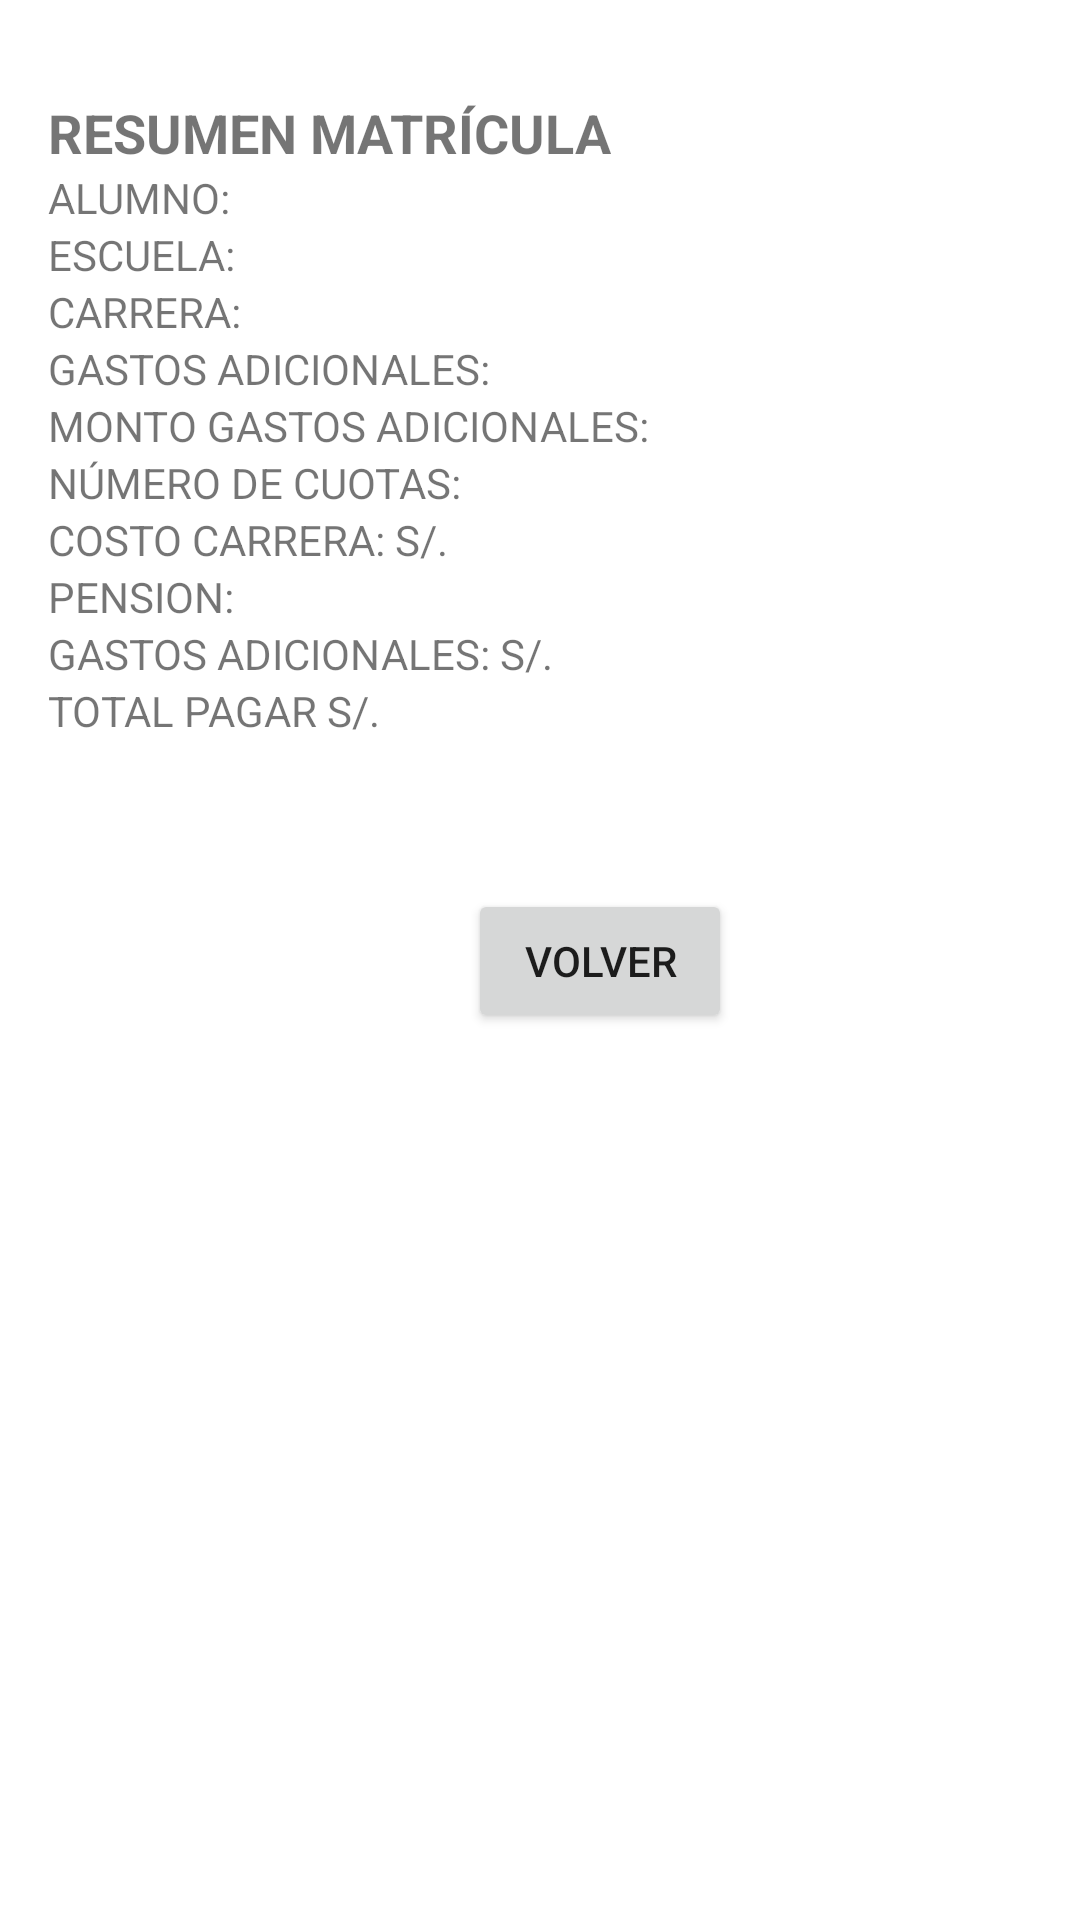

Android layout source for this screen:
<!-- AndroidManifest.xml: application theme Theme.ProyectoDAMtarea01 -->
<!-- res/layout/activity_second.xml -->
<?xml version="1.0" encoding="utf-8"?>
<LinearLayout xmlns:android="http://schemas.android.com/apk/res/android"
    xmlns:app="http://schemas.android.com/apk/res-auto"
    xmlns:tools="http://schemas.android.com/tools"
    android:layout_width="match_parent"
    android:layout_height="match_parent"
    android:orientation="vertical"
    android:padding="16dp"
    tools:context=".SecondActivity">

    

    <TextView
        android:layout_width="wrap_content"
        android:layout_height="wrap_content"
        android:text="RESUMEN MATRÍCULA"
        android:textSize="18sp"
        android:textStyle="bold"

        android:layout_marginTop="16dp"
        />

    <TextView
        android:id="@+id/tvAlumno"
        android:layout_width="wrap_content"
        android:layout_height="wrap_content"
        android:text="ALUMNO:"

        />

    <TextView
        android:id="@+id/tvEscuela"
        android:layout_width="wrap_content"
        android:layout_height="wrap_content"
        android:text="ESCUELA:"
        />

    <TextView
        android:id="@+id/tvCarrera"
        android:layout_width="wrap_content"
        android:layout_height="wrap_content"
        android:text="CARRERA:"
        />

    <TextView
        android:id="@+id/tvGastosAdicionalesLabel"
        android:layout_width="wrap_content"
        android:layout_height="wrap_content"
        android:text="GASTOS ADICIONALES:"

        />

    <TextView
        android:id="@+id/tvMontoGastosAdicionales"
        android:layout_width="wrap_content"
        android:layout_height="wrap_content"
        android:text="MONTO GASTOS ADICIONALES:"
        />

    <TextView
        android:id="@+id/tvNumCuotas"
        android:layout_width="wrap_content"
        android:layout_height="wrap_content"
        android:text="NÚMERO DE CUOTAS:"
        />

    <TextView
        android:id="@+id/tvCostoCarreraLabel"
        android:layout_width="wrap_content"
        android:layout_height="wrap_content"

        android:text="COSTO CARRERA: S/." />

    <TextView
        android:id="@+id/tvPension"
        android:layout_width="wrap_content"
        android:layout_height="wrap_content"
        android:text="PENSION:"
        />

    <TextView
        android:id="@+id/tvGastosAdicionalesTotal"
        android:layout_width="wrap_content"
        android:layout_height="wrap_content"
        android:text="GASTOS ADICIONALES: S/."
        />

    <TextView
        android:id="@+id/tvTotalPagar"
        android:layout_width="wrap_content"
        android:layout_height="wrap_content"
        android:text="TOTAL PAGAR S/."

        />

    <Button
        android:id="@+id/btnVolver"
        android:layout_width="wrap_content"
        android:layout_height="wrap_content"
        android:layout_gravity="bottom"
        android:layout_marginLeft="140dp"
        android:layout_marginTop="50dp"
        android:text="Volver" />

</LinearLayout>
<!-- resources referenced by this layout -->
<resources>
  <style name="Theme.ProyectoDAMtarea01" parent="Theme.MaterialComponents.DayNight.NoActionBar">
          
          <item name="colorPrimary">@color/trejo</item>
          <item name="colorPrimaryVariant">@color/trejo</item>
          <item name="colorOnPrimary">@color/white</item>
          
          <item name="colorSecondary">@color/trejo</item>
          <item name="colorSecondaryVariant">@color/trejo</item>
          <item name="colorOnSecondary">@color/trejo</item>
          
          <item name="android:statusBarColor">?attr/colorPrimaryVariant</item>
          
      </style>
  <color name="trejo">#FF807373</color>
  <color name="white">#FFFFFFFF</color>
</resources>
